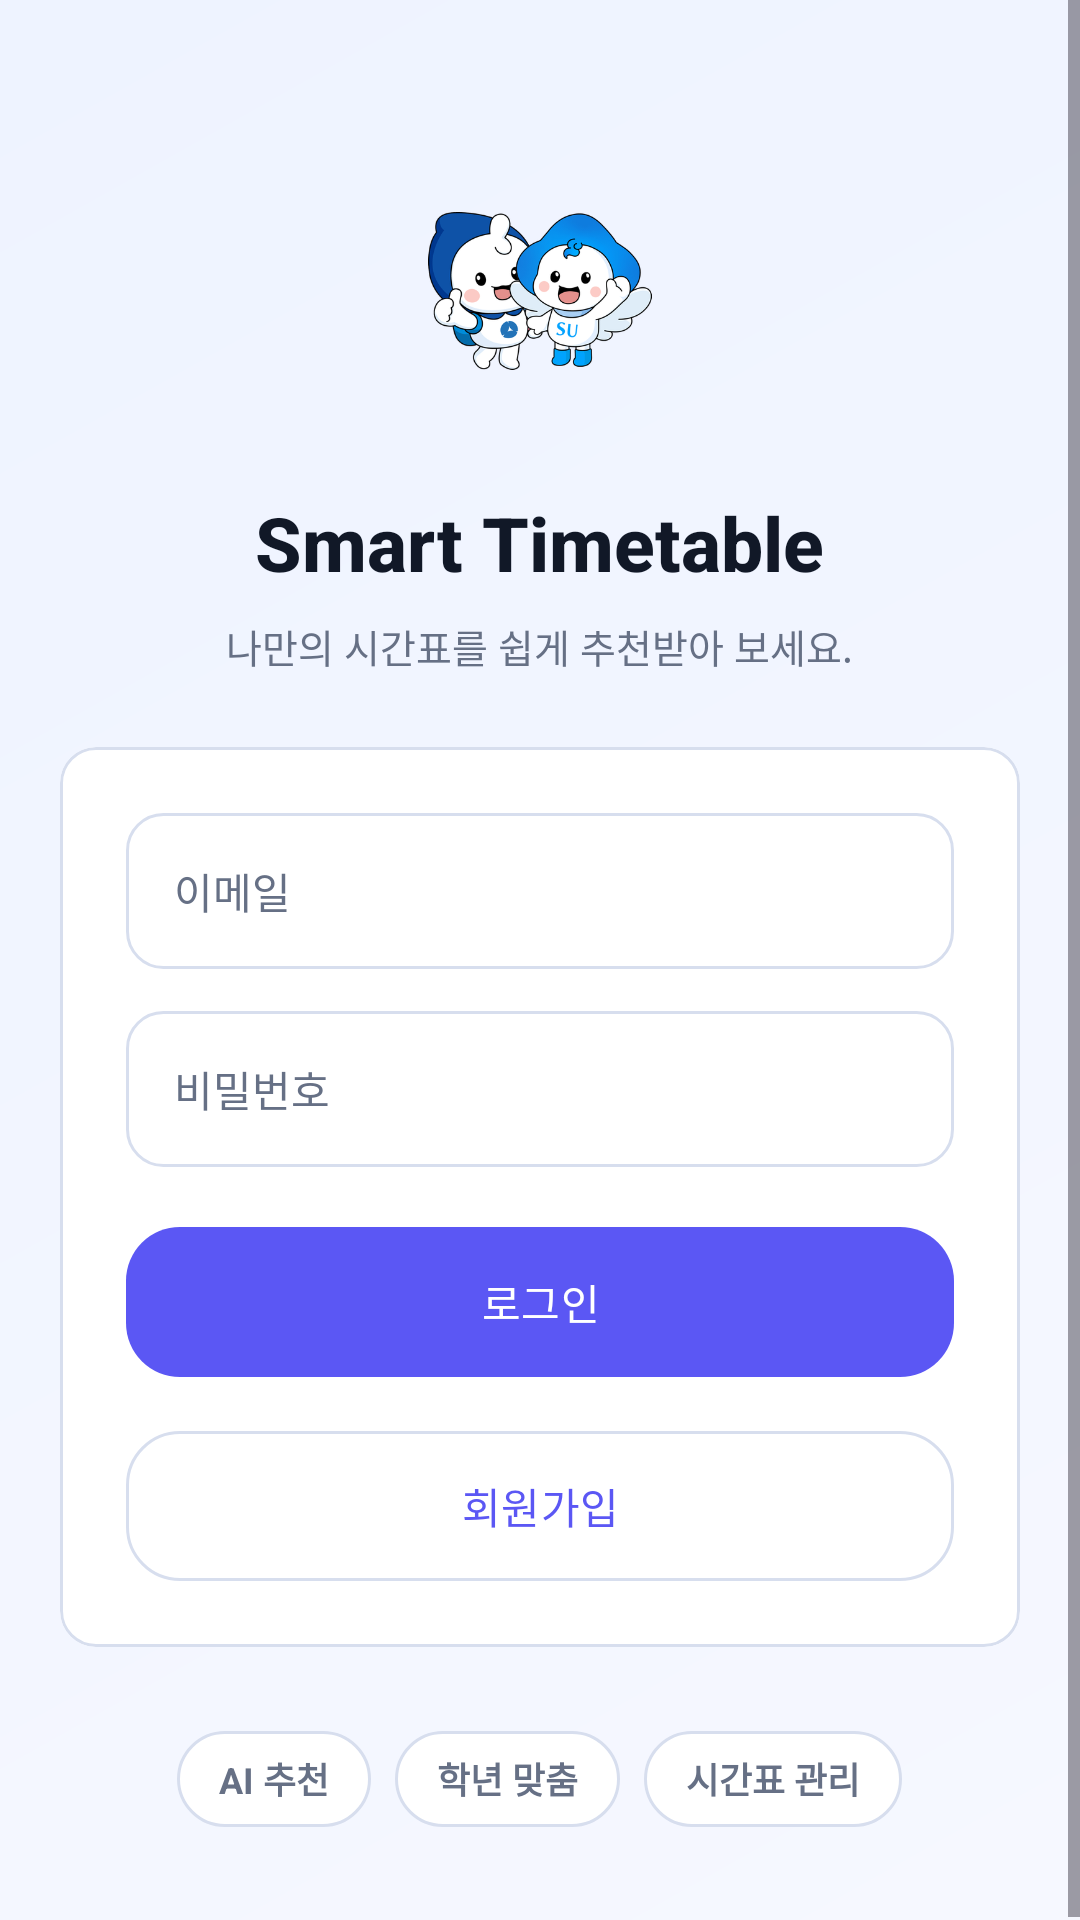

Layout XML and referenced resources for this Android screen:
<!-- AndroidManifest.xml: application theme Theme.SmartTimetable -->
<!-- res/layout/activity_login.xml -->
<?xml version="1.0" encoding="utf-8"?>
<ScrollView xmlns:android="http://schemas.android.com/apk/res/android"
    xmlns:app="http://schemas.android.com/apk/res-auto"
    android:layout_width="match_parent"
    android:layout_height="match_parent"
    android:background="@drawable/bg_screen_gradient"
    android:fillViewport="true">

    <LinearLayout
        android:layout_width="match_parent"
        android:layout_height="match_parent"
        android:gravity="center_horizontal"
        android:orientation="vertical"
        android:paddingStart="@dimen/smart_auth_screen_padding"
        android:paddingTop="@dimen/smart_login_top_padding"
        android:paddingEnd="@dimen/smart_auth_screen_padding"
        android:paddingBottom="32dp">

        <ImageView
            android:layout_width="106dp"
            android:layout_height="106dp"
            android:contentDescription="@string/content_app_logo"
            android:scaleType="fitCenter"
            android:src="@drawable/splash_characters" />

        <TextView
            style="@style/Text.SmartTimetable.Title"
            android:layout_width="wrap_content"
            android:layout_height="wrap_content"
            android:layout_marginTop="14dp"
            android:text="@string/login_title" />

        <TextView
            style="@style/Text.SmartTimetable.Subtitle"
            android:layout_width="wrap_content"
            android:layout_height="wrap_content"
            android:layout_marginTop="8dp"
            android:gravity="center"
            android:text="@string/login_desc" />

        <com.google.android.material.card.MaterialCardView
            android:layout_width="match_parent"
            android:layout_height="wrap_content"
            android:layout_marginTop="24dp"
            app:cardBackgroundColor="@color/smart_surface_card"
            app:cardCornerRadius="@dimen/smart_auth_card_radius"
            app:cardElevation="0dp"
            app:strokeColor="@color/smart_border"
            app:strokeWidth="1dp">

            <LinearLayout
                android:layout_width="match_parent"
                android:layout_height="wrap_content"
                android:orientation="vertical"
                android:padding="@dimen/smart_auth_card_padding">

                <EditText
                    android:id="@+id/etEmail"
                    android:layout_width="match_parent"
                    android:layout_height="@dimen/smart_auth_input_height"
                    android:autofillHints="emailAddress"
                    android:background="@drawable/bg_smart_auth_input"
                    android:gravity="center_vertical"
                    android:hint="@string/hint_email"
                    android:includeFontPadding="false"
                    android:inputType="textEmailAddress"
                    android:paddingStart="16dp"
                    android:paddingEnd="16dp"
                    android:singleLine="true"
                    android:textColor="@color/smart_text_primary"
                    android:textColorHint="@color/smart_text_secondary"
                    android:textSize="14sp" />

                <EditText
                    android:id="@+id/etPassword"
                    android:layout_width="match_parent"
                    android:layout_height="@dimen/smart_auth_input_height"
                    android:layout_marginTop="14dp"
                    android:autofillHints="password"
                    android:background="@drawable/bg_smart_auth_input"
                    android:gravity="center_vertical"
                    android:hint="@string/hint_password"
                    android:includeFontPadding="false"
                    android:inputType="textPassword"
                    android:paddingStart="16dp"
                    android:paddingEnd="16dp"
                    android:singleLine="true"
                    android:textColor="@color/smart_text_primary"
                    android:textColorHint="@color/smart_text_secondary"
                    android:textSize="14sp" />

                <com.google.android.material.button.MaterialButton
                    android:id="@+id/btnLogin"
                    style="@style/Widget.SmartTimetable.Button.Primary"
                    android:layout_width="match_parent"
                    android:layout_height="@dimen/smart_auth_button_height"
                    android:layout_marginTop="20dp"
                    android:text="@string/btn_login"
                    android:textSize="14sp" />

                <com.google.android.material.button.MaterialButton
                    android:id="@+id/btnMoveSignup"
                    style="@style/Widget.SmartTimetable.Button.Outline"
                    android:layout_width="match_parent"
                    android:layout_height="@dimen/smart_auth_button_height"
                    android:layout_marginTop="18dp"
                    android:text="@string/btn_move_signup"
                    android:textSize="14sp" />
            </LinearLayout>
        </com.google.android.material.card.MaterialCardView>

        <LinearLayout
            android:layout_width="wrap_content"
            android:layout_height="wrap_content"
            android:layout_marginTop="28dp"
            android:gravity="center"
            android:orientation="horizontal">

            <TextView
                android:layout_width="wrap_content"
                android:layout_height="32dp"
                android:background="@drawable/bg_smart_chip"
                android:gravity="center"
                android:paddingStart="14dp"
                android:paddingEnd="14dp"
                android:text="@string/login_feature_ai"
                android:textColor="@color/smart_text_secondary"
                android:textSize="12sp"
                android:textStyle="bold" />

            <TextView
                android:layout_width="wrap_content"
                android:layout_height="32dp"
                android:layout_marginStart="8dp"
                android:background="@drawable/bg_smart_chip"
                android:gravity="center"
                android:paddingStart="14dp"
                android:paddingEnd="14dp"
                android:text="@string/login_feature_grade"
                android:textColor="@color/smart_text_secondary"
                android:textSize="12sp"
                android:textStyle="bold" />

            <TextView
                android:layout_width="wrap_content"
                android:layout_height="32dp"
                android:layout_marginStart="8dp"
                android:background="@drawable/bg_smart_chip"
                android:gravity="center"
                android:paddingStart="14dp"
                android:paddingEnd="14dp"
                android:text="@string/login_feature_manage"
                android:textColor="@color/smart_text_secondary"
                android:textSize="12sp"
                android:textStyle="bold" />
        </LinearLayout>
    </LinearLayout>
</ScrollView>
<!-- resources referenced by this layout -->
<resources>
  <color name="smart_border">#D7DEEE</color>
  <color name="smart_surface_card">#FFFFFF</color>
  <color name="smart_text_primary">#111827</color>
  <color name="smart_text_secondary">#667085</color>
  <dimen name="smart_auth_button_height">50dp</dimen>
  <dimen name="smart_auth_card_padding">22dp</dimen>
  <dimen name="smart_auth_card_radius">12dp</dimen>
  <dimen name="smart_auth_input_height">52dp</dimen>
  <dimen name="smart_auth_screen_padding">20dp</dimen>
  <dimen name="smart_login_top_padding">44dp</dimen>
  <!-- drawable bg_screen_gradient (drawable) -->
  <?xml version="1.0" encoding="utf-8"?>
  <shape xmlns:android="http://schemas.android.com/apk/res/android">
      <gradient
          android:angle="315"
          android:endColor="@color/smart_background"
          android:startColor="@color/smart_background_alt" />
  </shape>
  <!-- drawable bg_smart_auth_input (drawable) -->
  <?xml version="1.0" encoding="utf-8"?>
  <shape xmlns:android="http://schemas.android.com/apk/res/android">
      <solid android:color="@color/smart_input_background" />
      <stroke
          android:width="1dp"
          android:color="@color/smart_border" />
      <corners android:radius="@dimen/smart_radius_input" />
  </shape>
  <!-- drawable bg_smart_chip (drawable) -->
  <?xml version="1.0" encoding="utf-8"?>
  <shape xmlns:android="http://schemas.android.com/apk/res/android">
      <solid android:color="@color/smart_surface_card" />
      <stroke
          android:width="1dp"
          android:color="@color/smart_border" />
      <corners android:radius="@dimen/smart_radius_chip" />
  </shape>
  <string name="btn_login">로그인</string>
  <string name="btn_move_signup">회원가입</string>
  <string name="content_app_logo">Smart Timetable 로고</string>
  <string name="hint_email">이메일</string>
  <string name="hint_password">비밀번호</string>
  <string name="login_desc">나만의 시간표를 쉽게 추천받아 보세요.</string>
  <string name="login_feature_ai">AI 추천</string>
  <string name="login_feature_grade">학년 맞춤</string>
  <string name="login_feature_manage">시간표 관리</string>
  <string name="login_title">Smart Timetable</string>
  <style name="Text.SmartTimetable.Subtitle" parent="@android:style/TextAppearance">
          <item name="android:textColor">@color/smart_text_secondary</item>
          <item name="android:textSize">13sp</item>
          <item name="android:lineSpacingExtra">2dp</item>
      </style>
  <style name="Text.SmartTimetable.Title" parent="@android:style/TextAppearance">
          <item name="android:textColor">@color/smart_text_primary</item>
          <item name="android:textSize">25sp</item>
          <item name="android:textStyle">bold</item>
          <item name="android:fontFamily">sans-serif-medium</item>
      </style>
  <style name="Theme.SmartTimetable" parent="Base.Theme.SmartTimetable" />
  <color name="smart_background">#F6F8FF</color>
  <color name="smart_background_alt">#EEF3FF</color>
  <color name="smart_input_background">#CCCCCC</color>
  <dimen name="smart_radius_input">12dp</dimen>
  <dimen name="smart_radius_chip">18dp</dimen>
  <color name="smart_primary">#5B57F4</color>
  <dimen name="smart_auth_button_radius">18dp</dimen>
  <dimen name="smart_button_height">46dp</dimen>
  <color name="smart_on_primary">#FFFFFFFF</color>
  <color name="smart_primary_container">#ECEBFF</color>
  <color name="smart_on_primary_container">#201A63</color>
  <color name="smart_secondary">#0EA5E9</color>
  <color name="smart_accent">#7C3AED</color>
  <color name="smart_surface_variant">#E7ECF7</color>
</resources>
